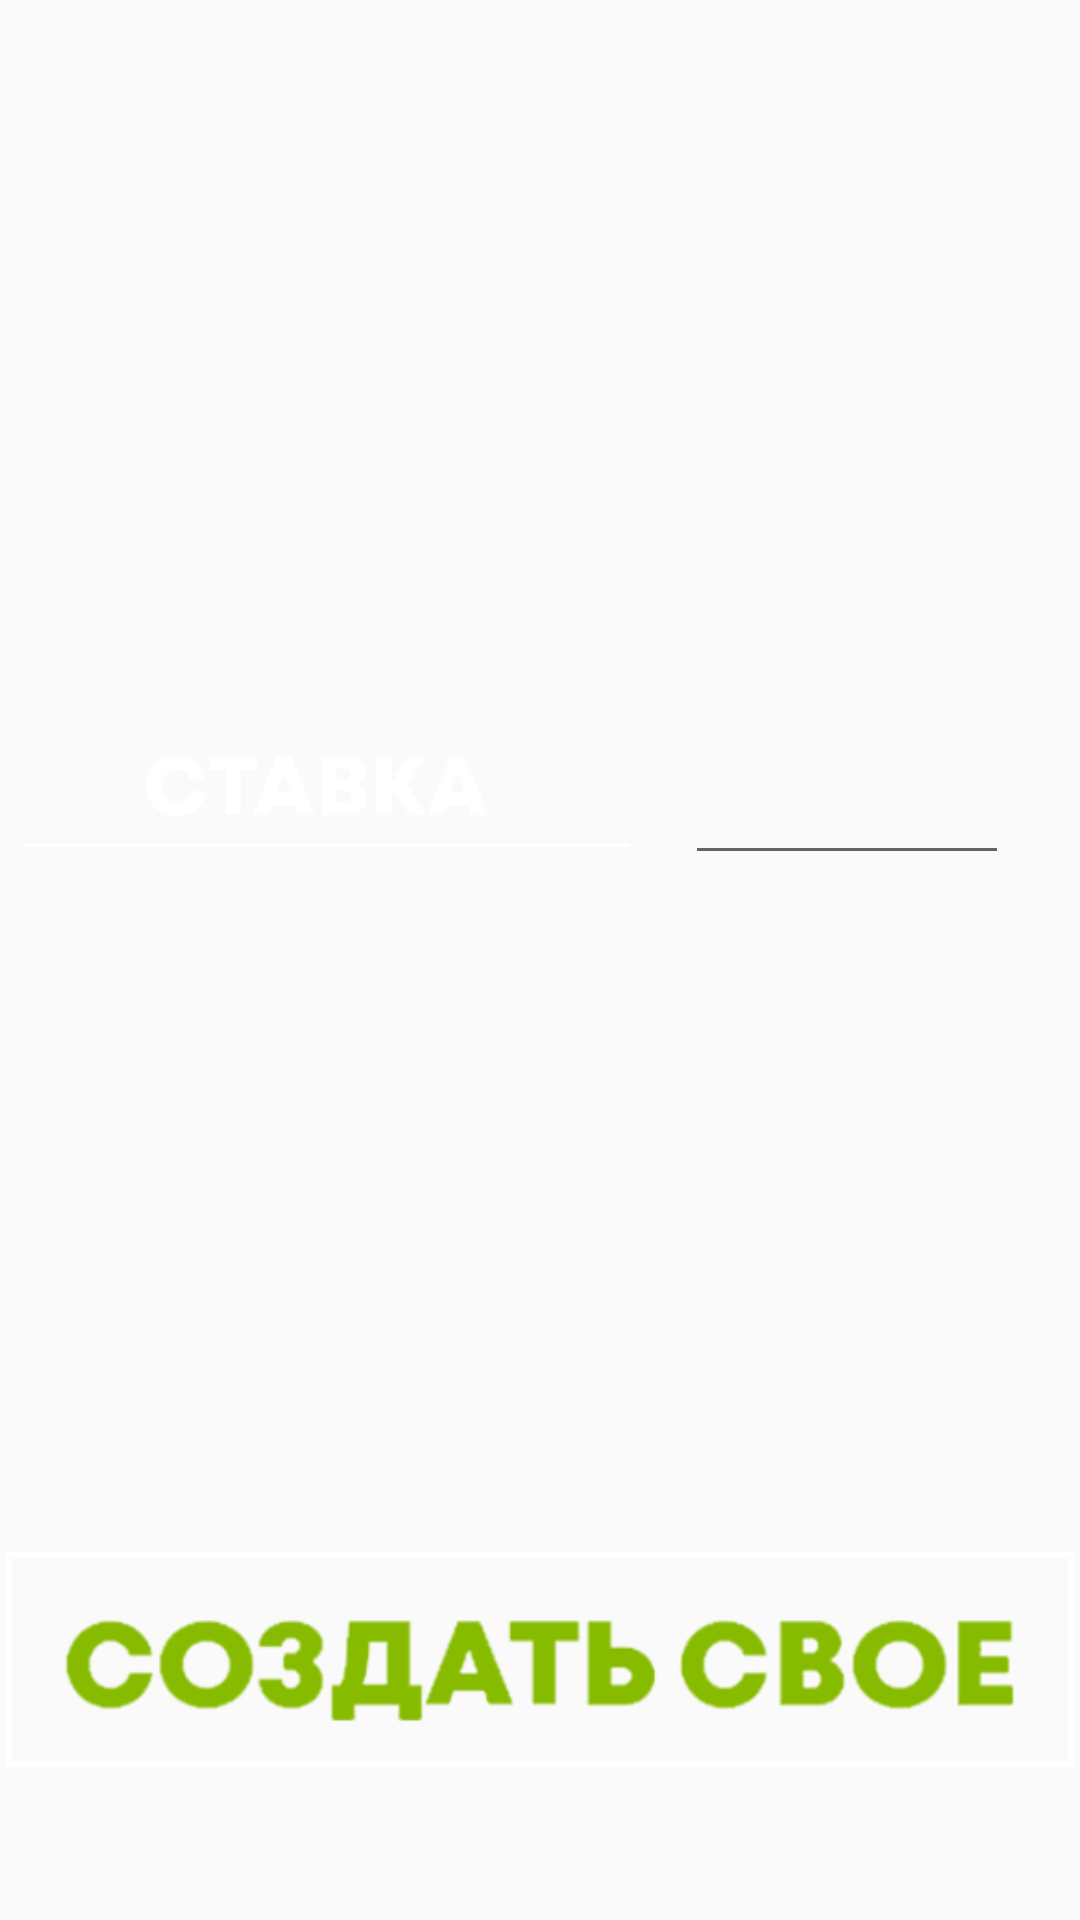

Write the Android layout XML for this screen, with the resource values it uses.
<!-- AndroidManifest.xml: application theme AppTheme -->
<!-- res/layout/activity_competition.xml -->
<?xml version="1.0" encoding="utf-8"?>
<android.support.constraint.ConstraintLayout xmlns:android="http://schemas.android.com/apk/res/android"
    xmlns:app="http://schemas.android.com/apk/res-auto"
    xmlns:tools="http://schemas.android.com/tools"
    android:layout_width="match_parent"
    android:layout_height="match_parent"
    tools:background="@drawable/fon1"
    tools:context="com.example.runey.Competition">

    <EditText
        android:id="@+id/editText_stavka"
        android:layout_width="108dp"
        android:layout_height="64dp"
        android:layout_marginBottom="8dp"
        android:layout_marginEnd="8dp"
        android:layout_marginStart="8dp"
        android:layout_marginTop="8dp"
        android:ems="10"
        android:hint=""
        android:inputType="textPersonName"
        android:textColor="#22ca22"
        app:layout_constraintBottom_toBottomOf="parent"
        app:layout_constraintEnd_toEndOf="parent"
        app:layout_constraintHorizontal_bias="0.934"
        app:layout_constraintStart_toStartOf="parent"
        app:layout_constraintTop_toTopOf="parent"
        app:layout_constraintVertical_bias="0.392" />

    <TextView
        android:id="@+id/textView_bat"
        android:layout_width="166dp"
        android:layout_height="51dp"
        android:layout_marginBottom="8dp"
        android:layout_marginEnd="8dp"
        android:layout_marginStart="8dp"
        android:layout_marginTop="8dp"
        android:text=""
        app:layout_constraintBottom_toBottomOf="parent"
        app:layout_constraintEnd_toEndOf="parent"
        app:layout_constraintHorizontal_bias="0.123"
        app:layout_constraintStart_toStartOf="parent"
        app:layout_constraintTop_toTopOf="parent"
        app:layout_constraintVertical_bias="0.409" />

    <Button
        android:id="@+id/button_make_your_own"
        android:layout_width="319dp"
        android:layout_height="wrap_content"
        android:layout_marginBottom="8dp"
        android:layout_marginEnd="8dp"
        android:layout_marginStart="8dp"
        android:layout_marginTop="8dp"
        android:text="Make your own competition"
        android:visibility="invisible"
        app:layout_constraintBottom_toBottomOf="parent"
        app:layout_constraintEnd_toEndOf="parent"
        app:layout_constraintHorizontal_bias="0.39"
        app:layout_constraintStart_toStartOf="parent"
        app:layout_constraintTop_toTopOf="parent"
        app:layout_constraintVertical_bias="0.821" />

    <Button
        android:id="@+id/button_find_competition"
        android:layout_width="129dp"
        android:layout_height="wrap_content"
        android:layout_marginBottom="8dp"
        android:layout_marginEnd="8dp"
        android:layout_marginStart="8dp"
        android:layout_marginTop="8dp"
        android:text="Find competition"
        android:visibility="invisible"
        app:layout_constraintBottom_toBottomOf="parent"
        app:layout_constraintEnd_toEndOf="parent"
        app:layout_constraintHorizontal_bias="0.836"
        app:layout_constraintStart_toStartOf="parent"
        app:layout_constraintTop_toTopOf="parent"
        app:layout_constraintVertical_bias="0.629" />

    <ImageView
        android:id="@+id/imageView5"
        android:layout_width="164dp"
        android:layout_height="55dp"
        android:layout_marginBottom="168dp"
        android:layout_marginEnd="8dp"
        android:layout_marginStart="8dp"
        android:layout_marginTop="8dp"
        app:layout_constraintBottom_toBottomOf="parent"
        app:layout_constraintEnd_toEndOf="parent"
        app:layout_constraintHorizontal_bias="0.916"
        app:layout_constraintStart_toStartOf="parent"
        app:layout_constraintTop_toTopOf="parent"
        app:layout_constraintVertical_bias="0.989"
        app:srcCompat="@drawable/kompet" />

    <ImageView
        android:id="@+id/imageView"
        android:layout_width="wrap_content"
        android:layout_height="76dp"
        android:layout_marginBottom="8dp"
        android:layout_marginEnd="8dp"
        android:layout_marginStart="8dp"
        android:layout_marginTop="8dp"
        app:layout_constraintBottom_toBottomOf="parent"
        app:layout_constraintEnd_toEndOf="parent"
        app:layout_constraintHorizontal_bias="0.0"
        app:layout_constraintStart_toStartOf="parent"
        app:layout_constraintTop_toTopOf="parent"
        app:layout_constraintVertical_bias="0.095"
        app:srcCompat="@drawable/logo" />

    <ImageView
        android:id="@+id/imageView4"
        android:layout_width="202dp"
        android:layout_height="51dp"
        android:layout_marginBottom="8dp"
        android:layout_marginEnd="8dp"
        android:layout_marginStart="8dp"
        android:layout_marginTop="8dp"
        app:layout_constraintBottom_toBottomOf="parent"
        app:layout_constraintEnd_toEndOf="parent"
        app:layout_constraintHorizontal_bias="0.0"
        app:layout_constraintStart_toStartOf="parent"
        app:layout_constraintTop_toTopOf="parent"
        app:layout_constraintVertical_bias="0.407"
        app:srcCompat="@drawable/bat" />

    <ImageView
        android:id="@+id/imageView6"
        android:layout_width="356dp"
        android:layout_height="109dp"
        android:layout_marginBottom="8dp"
        android:layout_marginEnd="8dp"
        android:layout_marginStart="8dp"
        android:layout_marginTop="8dp"
        app:layout_constraintBottom_toBottomOf="parent"
        app:layout_constraintEnd_toEndOf="parent"
        app:layout_constraintStart_toStartOf="parent"
        app:layout_constraintTop_toTopOf="parent"
        app:layout_constraintVertical_bias="0.953"
        app:srcCompat="@drawable/makeown" />


</android.support.constraint.ConstraintLayout>
<!-- resources referenced by this layout -->
<resources>
  <!-- drawable bat: png bitmap (drawable, 3335 bytes) -->
  <!-- drawable makeown: png bitmap (drawable, 11871 bytes) -->
  <style name="AppTheme" parent="Theme.AppCompat.Light.DarkActionBar">
          
          <item name="colorPrimary">@color/colorPrimary</item>
          <item name="colorPrimaryDark">@color/colorPrimaryDark</item>
          <item name="colorAccent">@color/SUDO</item>
  
      </style>
  <color name="colorPrimary">#3F51B5</color>
  <color name="colorPrimaryDark">#303F9F</color>
  <color name="SUDO">#FFFFFF</color>
</resources>
